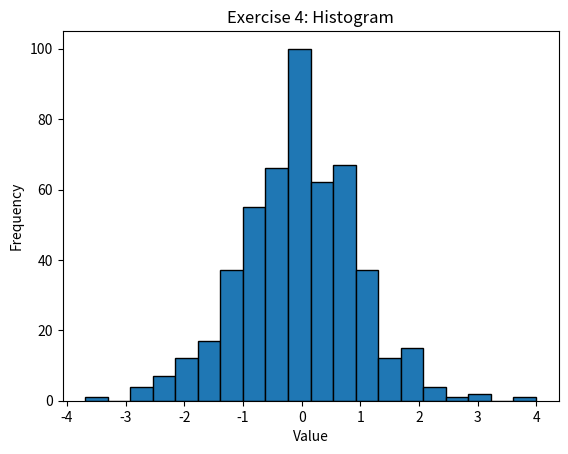

The script that saved this image:
# -----Exercise 4: Histogram-----
import matplotlib.pyplot as plt
import numpy as np

data = np.random.normal(0, 1, 500)  # 500 data points from a normal distribution

plt.hist(data, bins=20, edgecolor="black")
plt.xlabel("Value")
plt.ylabel("Frequency")
plt.title("Exercise 4: Histogram")
plt.show()
